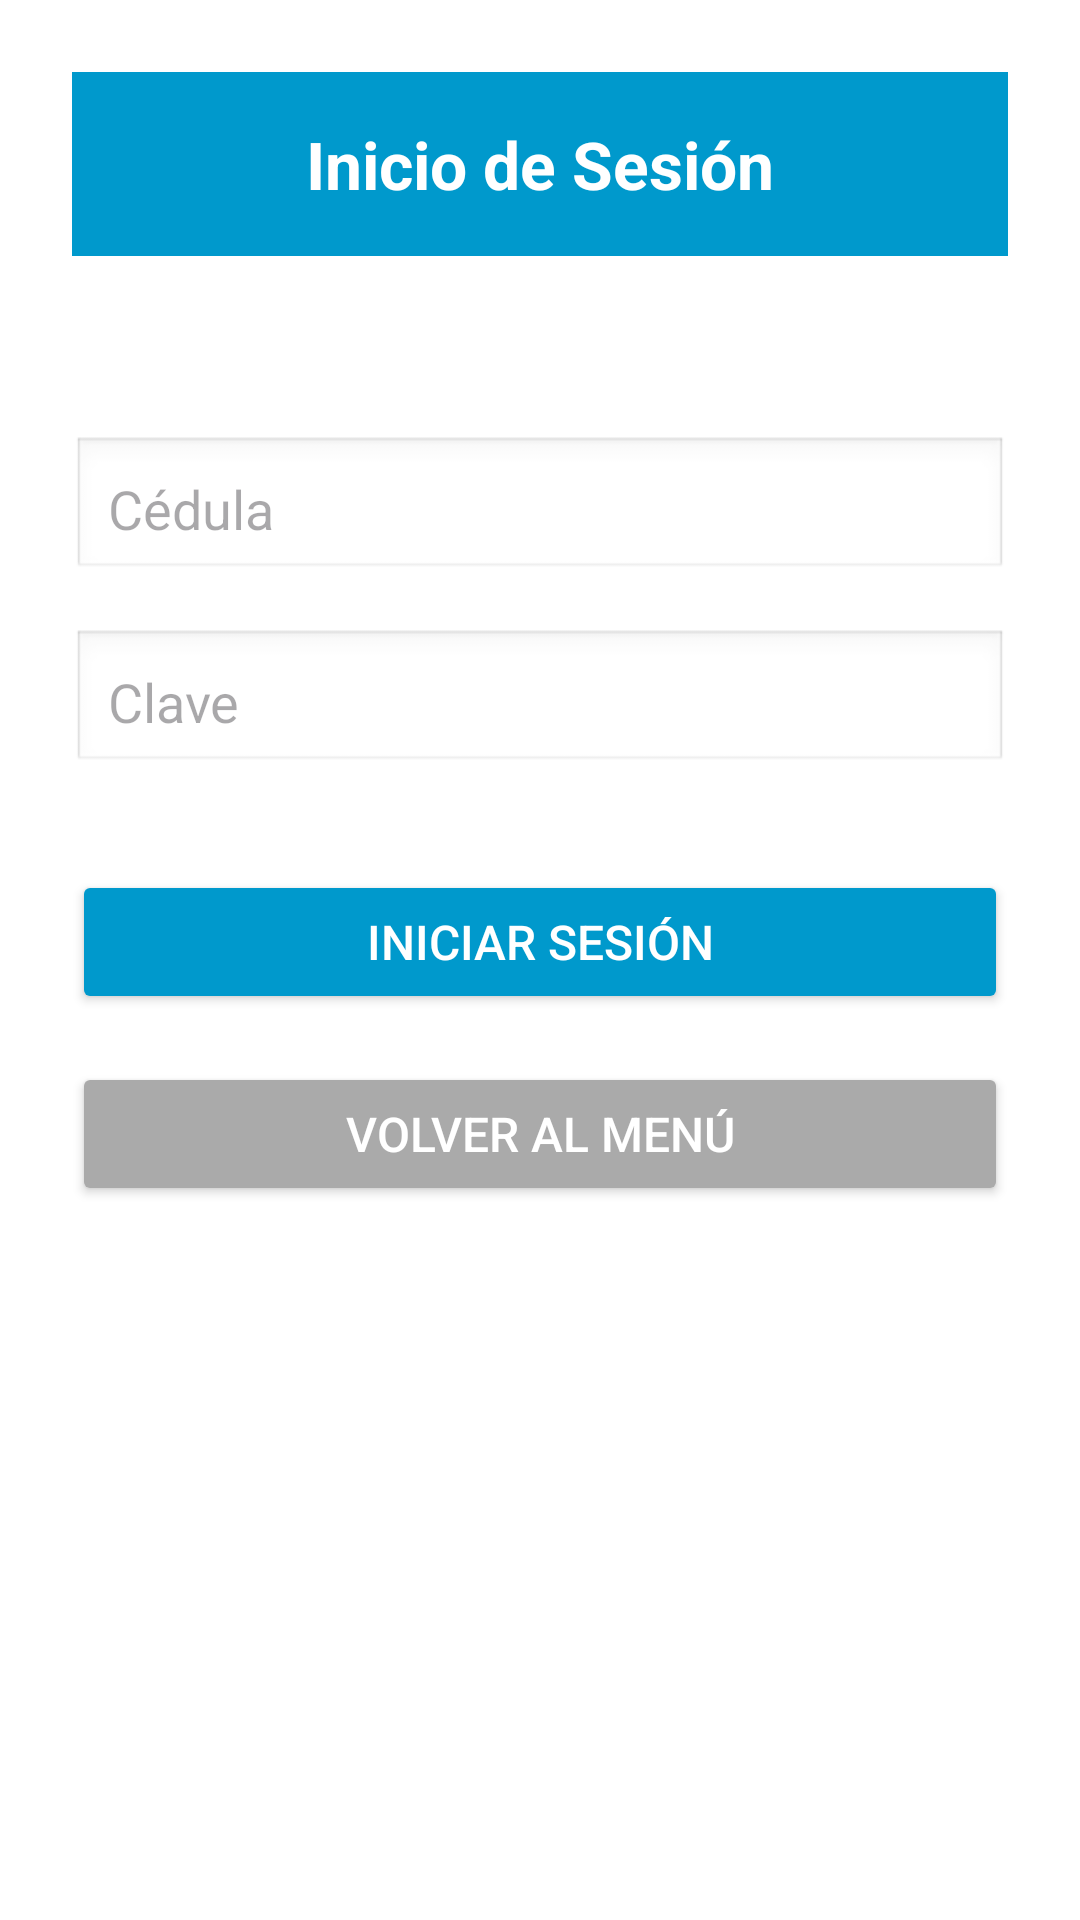

Layout XML and referenced resources for this Android screen:
<!-- AndroidManifest.xml: application theme Theme.Encomineda20 -->
<!-- res/layout/activity_login_cliente.xml -->
<?xml version="1.0" encoding="utf-8"?>
<LinearLayout xmlns:android="http://schemas.android.com/apk/res/android"
    android:layout_width="match_parent"
    android:layout_height="match_parent"
    android:orientation="vertical"
    android:background="@android:color/white"
    android:gravity="center_horizontal"
    android:padding="24dp">

    
    <TextView
        android:id="@+id/tvTitulo"
        android:layout_width="match_parent"
        android:layout_height="wrap_content"
        android:background="@android:color/holo_blue_dark"
        android:padding="16dp"
        android:text="Inicio de Sesión"
        android:textColor="@android:color/white"
        android:textSize="22sp"
        android:textStyle="bold"
        android:gravity="center" />

    
    <LinearLayout
        android:layout_width="match_parent"
        android:layout_height="wrap_content"
        android:orientation="vertical"
        android:layout_marginTop="60dp"
        android:gravity="center_horizontal">

        
        <EditText
            android:id="@+id/etCedula"
            android:layout_width="match_parent"
            android:layout_height="wrap_content"
            android:hint="Cédula"
            android:inputType="number"
            android:background="@android:drawable/edit_text"
            android:padding="12dp" />

        
        <TextView
            android:id="@+id/tvErrorCedula"
            android:layout_width="match_parent"
            android:layout_height="wrap_content"
            android:textColor="@android:color/holo_red_dark"
            android:textSize="12sp"
            android:visibility="gone" />

        
        <EditText
            android:id="@+id/etClave"
            android:layout_width="match_parent"
            android:layout_height="wrap_content"
            android:layout_marginTop="16dp"
            android:hint="Clave"
            android:inputType="textPassword"
            android:background="@android:drawable/edit_text"
            android:padding="12dp" />

        
        <TextView
            android:id="@+id/tvErrorClave"
            android:layout_width="match_parent"
            android:layout_height="wrap_content"
            android:textColor="@android:color/holo_red_dark"
            android:textSize="12sp"
            android:visibility="gone" />

        
        <Button
            android:id="@+id/btnIniciarSesion"
            android:layout_width="match_parent"
            android:layout_height="wrap_content"
            android:layout_marginTop="32dp"
            android:backgroundTint="@android:color/holo_blue_dark"
            android:padding="12dp"
            android:text="Iniciar Sesión"
            android:textColor="@android:color/white"
            android:textSize="16sp" />
        <Button
            android:id="@+id/btnVolverMenu"
            android:layout_width="match_parent"
            android:layout_height="wrap_content"
            android:layout_marginTop="16dp"
            android:backgroundTint="@android:color/darker_gray"
            android:text="Volver al Menú"
            android:textColor="@android:color/white"
            android:textSize="16sp"
            android:padding="12dp" />

    </LinearLayout>

</LinearLayout>
<!-- resources referenced by this layout -->
<resources>
  <style name="Theme.Encomineda20" parent="Base.Theme.Encomineda20" />
  <style name="Base.Theme.Encomineda20" parent="Theme.Material3.DayNight.NoActionBar">
          
          
      </style>
</resources>
